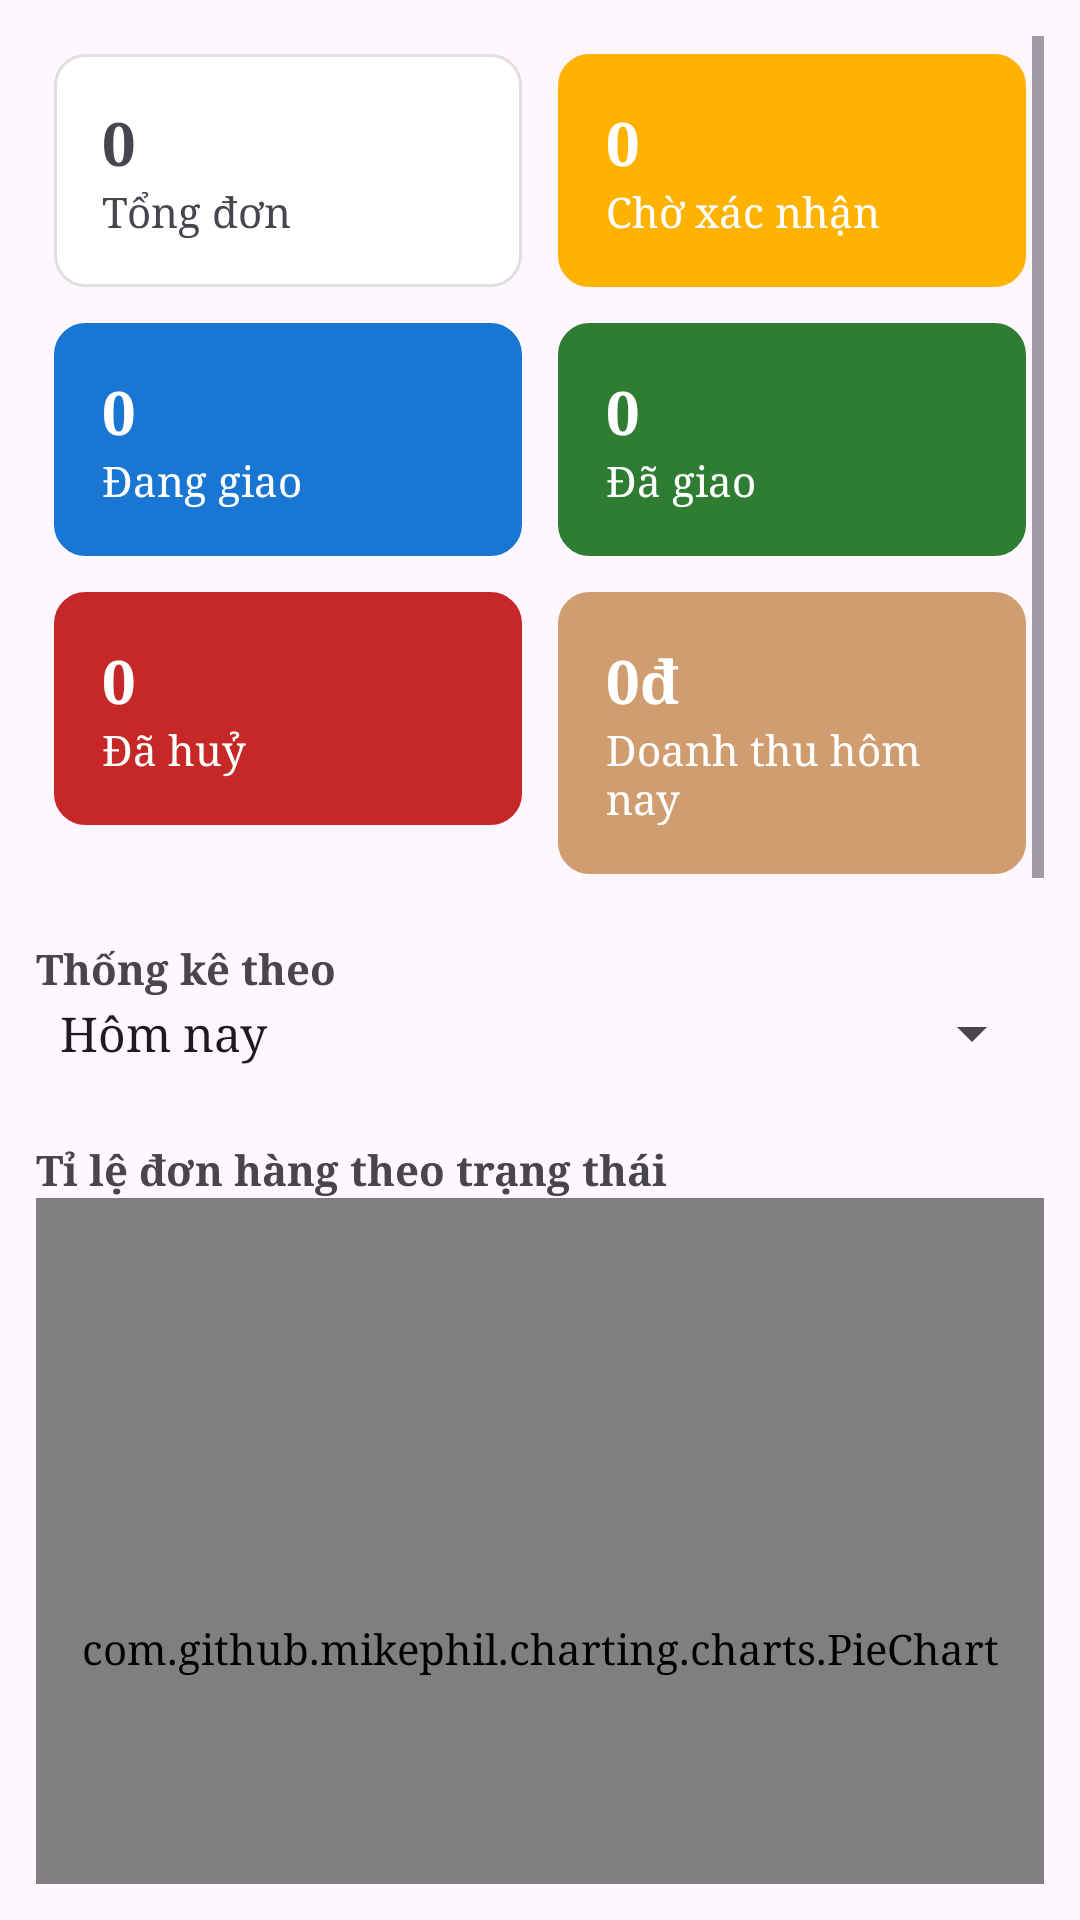

This screen was rendered from an Android layout file. Write that file and the resources it references.
<!-- AndroidManifest.xml: application theme Theme.ReDi -->
<!-- res/layout/admin_fragment_dashboard.xml -->
<?xml version="1.0" encoding="utf-8"?>
<ScrollView xmlns:android="http://schemas.android.com/apk/res/android"
    android:layout_width="match_parent"
    android:layout_height="match_parent"
    android:padding="12dp">

    <LinearLayout
        android:layout_width="match_parent"
        android:layout_height="wrap_content"
        android:orientation="vertical">

        
        
        <LinearLayout
            android:layout_width="match_parent"
            android:layout_height="wrap_content"
            android:orientation="horizontal"
            android:weightSum="2">

            <LinearLayout
                android:id="@+id/cardTotalOrders"
                android:layout_width="0dp"
                android:layout_height="wrap_content"
                android:layout_margin="6dp"
                android:layout_weight="1"
                android:background="@drawable/bg_card"
                android:padding="16dp"
                android:orientation="vertical">

                <TextView
                    android:id="@+id/tvTotalOrders"
                    android:text="0"
                    android:textStyle="bold"
                    android:textSize="20sp"
                    android:layout_width="wrap_content"
                    android:layout_height="wrap_content" />

                <TextView
                    android:text="Tổng đơn"
                    android:layout_width="wrap_content"
                    android:layout_height="wrap_content" />
            </LinearLayout>

            <LinearLayout
                android:id="@+id/cardPendingOrders"
                android:layout_width="0dp"
                android:layout_height="wrap_content"
                android:layout_weight="1"
                android:layout_margin="6dp"
                android:background="@drawable/bg_card"
                android:backgroundTint="@color/status_pending"
                android:padding="16dp"
                android:orientation="vertical">

                <TextView
                    android:id="@+id/tvPendingOrders"
                    android:text="0"
                    android:textStyle="bold"
                    android:textColor="@color/white"
                    android:textSize="20sp"
                    android:layout_width="wrap_content"
                    android:layout_height="wrap_content" />

                <TextView
                    android:text="Chờ xác nhận"
                    android:textColor="@color/white"
                    android:layout_width="wrap_content"
                    android:layout_height="wrap_content" />
            </LinearLayout>
        </LinearLayout>

        
        <LinearLayout
            android:layout_width="match_parent"
            android:layout_height="wrap_content"
            android:orientation="horizontal"
            android:weightSum="2">

            <LinearLayout
                android:id="@+id/cardDeliveringOrders"
                android:layout_width="0dp"
                android:layout_height="wrap_content"
                android:layout_weight="1"
                android:layout_margin="6dp"
                android:background="@drawable/bg_card"
                android:backgroundTint="@color/status_delivering"
                android:padding="16dp"
                android:orientation="vertical">

                <TextView
                    android:id="@+id/tvDeliveringOrders"
                    android:text="0"
                    android:textColor="@color/white"
                    android:textStyle="bold"
                    android:textSize="20sp"
                    android:layout_width="wrap_content"
                    android:layout_height="wrap_content" />

                <TextView
                    android:text="Đang giao"
                    android:textColor="@color/white"
                    android:layout_width="wrap_content"
                    android:layout_height="wrap_content" />
            </LinearLayout>

            <LinearLayout
                android:id="@+id/cardDeliveredOrders"
                android:layout_width="0dp"
                android:layout_height="wrap_content"
                android:layout_weight="1"
                android:layout_margin="6dp"
                android:background="@drawable/bg_card"
                android:backgroundTint="@color/status_received"
                android:padding="16dp"
                android:orientation="vertical">

                <TextView
                    android:id="@+id/tvDeliveredOrders"
                    android:text="0"
                    android:textStyle="bold"
                    android:textColor="@color/white"
                    android:textSize="20sp"
                    android:layout_width="wrap_content"
                    android:layout_height="wrap_content" />

                <TextView
                    android:text="Đã giao"
                    android:textColor="@color/white"
                    android:layout_width="wrap_content"
                    android:layout_height="wrap_content" />
            </LinearLayout>
        </LinearLayout>

        
        <LinearLayout
            android:layout_width="match_parent"
            android:layout_height="wrap_content"
            android:orientation="horizontal"
            android:weightSum="2">

            <LinearLayout
                android:id="@+id/cardCancelledOrders"
                android:layout_width="0dp"
                android:layout_height="wrap_content"
                android:layout_margin="6dp"
                android:layout_weight="1"
                android:background="@drawable/bg_card"
                android:backgroundTint="@color/status_cancelled"
                android:padding="16dp"
                android:orientation="vertical">

                <TextView
                    android:id="@+id/tvCancelledOrders"
                    android:text="0"
                    android:textColor="@color/white"
                    android:textStyle="bold"
                    android:textSize="20sp"
                    android:layout_width="wrap_content"
                    android:layout_height="wrap_content" />

                <TextView
                    android:text="Đã huỷ"
                    android:textColor="@color/white"
                    android:layout_width="wrap_content"
                    android:layout_height="wrap_content" />
            </LinearLayout>

            <LinearLayout
                android:id="@+id/cardRevenue"
                android:layout_width="0dp"
                android:layout_height="wrap_content"
                android:layout_weight="1"
                android:layout_margin="6dp"
                android:background="@drawable/bg_card"
                android:backgroundTint="@color/light_brown"
                android:padding="16dp"
                android:orientation="vertical">

                <TextView
                    android:id="@+id/tvRevenue"
                    android:text="0đ"
                    android:textStyle="bold"
                    android:textColor="@color/white"
                    android:textSize="20sp"
                    android:layout_width="wrap_content"
                    android:layout_height="wrap_content" />

                <TextView
                    android:text="Doanh thu hôm nay"
                    android:textColor="@color/white"
                    android:layout_width="wrap_content"
                    android:layout_height="wrap_content" />
            </LinearLayout>
        </LinearLayout>

        
        <TextView
            android:layout_marginTop="16dp"
            android:text="Thống kê theo"
            android:textStyle="bold"
            android:layout_width="wrap_content"
            android:layout_height="wrap_content" />

        <Spinner
            android:id="@+id/spFilterType"
            android:layout_width="match_parent"
            android:layout_height="wrap_content"
            android:entries="@array/dashboard_filter_type"
            android:layout_marginBottom="8dp" />

        
        <LinearLayout
            android:id="@+id/layoutDateRange"
            android:layout_width="match_parent"
            android:layout_height="wrap_content"
            android:orientation="horizontal"
            android:gravity="center"
            android:visibility="gone">

            <TextView
                android:id="@+id/tvFromDate"
                android:layout_width="0dp"
                android:layout_height="wrap_content"
                android:layout_weight="1"
                android:text="Từ ngày"
                android:padding="10dp"
                android:background="@drawable/bg_card"
                android:gravity="center" />

            <TextView
                android:id="@+id/tvToDate"
                android:layout_width="0dp"
                android:layout_height="wrap_content"
                android:layout_weight="1"
                android:text="Đến ngày"
                android:padding="10dp"
                android:layout_marginStart="8dp"
                android:background="@drawable/bg_card"
                android:gravity="center" />
        </LinearLayout>

        
        <TextView
            android:layout_marginTop="16dp"
            android:text="Tỉ lệ đơn hàng theo trạng thái"
            android:textStyle="bold"
            android:layout_width="wrap_content"
            android:layout_height="wrap_content" />

        <com.github.mikephil.charting.charts.PieChart
            android:id="@+id/pieChartStatus"
            android:layout_width="match_parent"
            android:layout_height="300dp" />

        
        <TextView
            android:layout_marginTop="16dp"
            android:text="Biểu đồ doanh thu"
            android:textStyle="bold"
            android:layout_width="wrap_content"
            android:layout_height="wrap_content" />

        <com.github.mikephil.charting.charts.BarChart
            android:id="@+id/barChartRevenue"
            android:layout_width="match_parent"
            android:layout_height="300dp" />

        
        <TextView
            android:layout_marginTop="16dp"
            android:text="Biểu đồ đường doanh thu"
            android:textStyle="bold"
            android:layout_width="wrap_content"
            android:layout_height="wrap_content" />

        <com.github.mikephil.charting.charts.LineChart
            android:id="@+id/lineChartRevenue"
            android:layout_width="match_parent"
            android:layout_height="300dp" />

        
        <TextView
            android:layout_marginTop="16dp"
            android:text="Top sản phẩm bán chạy"
            android:textStyle="bold"
            android:layout_width="wrap_content"
            android:layout_height="wrap_content" />

        <androidx.recyclerview.widget.RecyclerView
            android:id="@+id/rvTopProducts"
            android:layout_width="match_parent"
            android:layout_height="wrap_content" />
    </LinearLayout>
</ScrollView>
<!-- resources referenced by this layout -->
<resources>
  <string-array name="dashboard_filter_type">
          <item>Hôm nay</item>
          <item>Theo tháng</item>
          <item>Theo năm</item>
          <item>Khoảng thời gian</item>
      </string-array>
  <color name="light_brown">#D09D70</color>
  <color name="status_cancelled">#C62828</color>
  <color name="status_delivering">#1976D2</color>
  <color name="status_pending">#FFB300</color>
  <color name="status_received">#2E7D32</color>
  <color name="white">#FFFFFFFF</color>
  <!-- drawable bg_card (drawable) -->
  <?xml version="1.0" encoding="utf-8"?>
  <shape xmlns:android="http://schemas.android.com/apk/res/android"
      android:shape="rectangle">
      <solid android:color="@android:color/white" />
      <corners android:radius="10dp" />
      <padding
          android:left="8dp"
          android:top="8dp"
          android:right="8dp"
          android:bottom="8dp" />
      <stroke android:color="#E0E0E0" android:width="1dp" />
  </shape>
  <style name="Theme.ReDi" parent="Base.Theme.ReDi" />
  <style name="Base.Theme.ReDi" parent="Theme.Material3.DayNight.NoActionBar">
          
          
          <item name="android:fontFamily">serif</item>
      </style>
</resources>
